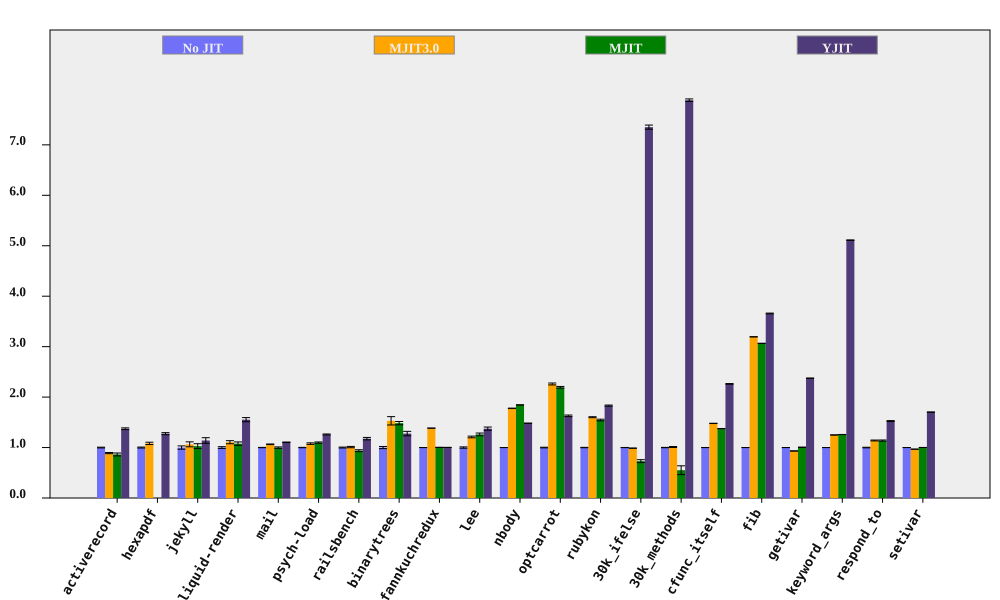

Source data for this figure (header and first rows):
bench, No JIT (ms), No JIT RSD, MJIT3.0 (ms), MJIT3.0 RSD, MJIT (ms), MJIT RSD, YJIT (ms), YJIT RSD, MJIT3.0 spd, MJIT3.0 spd RSD, MJIT spd, MJIT spd RSD, YJIT spd, YJIT spd RSD, % in YJIT
activerecord, 146.5, 0.7454, 164.5, 1.022, 169.7, 3.258, 106.7, 0.995, 0.8904, 1.265, 0.8631, 3.342, 1.373, 1.243, 81.84
hexapdf, 2813, 0.9488, 2598, 1.888, , , 2206, 1.298, 1.083, 2.113, , , 1.275, 1.608, 74.79
jekyll, 8573, 3.232, 8059, 3.275, 8339, 3.415, 7520, 3.606, 1.064, 4.602, 1.028, 4.702, 1.14, 4.843, 82.13
liquid-render, 177.4, 1.729, 160.4, 2.156, 164.7, 2.681, 114.2, 1.992, 1.106, 2.763, 1.077, 3.19, 1.553, 2.638, 84.86
mail, 157.7, 0.3007, 148.1, 0.5004, 158, 1.436, 142.7, 0.3317, 1.065, 0.5838, 0.9979, 1.467, 1.105, 0.4477, 98.33
psych-load, 2176, 0.3989, 2018, 1.345, 1983, 1.154, 1728, 0.6817, 1.078, 1.403, 1.097, 1.221, 1.259, 0.7899, 82.03
railsbench, 2964, 0.9064, 2936, 0.9138, 3158, 1.709, 2519, 1.835, 1.009, 1.287, 0.9385, 1.934, 1.177, 2.047, 80.25
binarytrees, 353.6, 2.105, 231.1, 4.969, 238.3, 0.6335, 276.8, 2.719, 1.53, 5.397, 1.484, 2.198, 1.277, 3.438, 84.27
fannkuchredux, 5540, 0.0677, 4001, 0.1022, 5521, 0.09252, 5525, 0.06557, 1.385, 0.1226, 1.004, 0.1146, 1.003, 0.09424, 0.01975
lee, 1116, 1.311, 922.5, 0.4065, 885.3, 1.693, 811.9, 1.889, 1.21, 1.372, 1.261, 2.141, 1.375, 2.299, 99.93
nbody, 107.9, 0.04977, 60.71, 0.2413, 58.48, 0.03669, 72.79, 0.04512, 1.777, 0.2464, 1.845, 0.06183, 1.482, 0.06718, 100
optcarrot, 4983, 0.6582, 2205, 0.5264, 2272, 0.4416, 3060, 0.7214, 2.26, 0.8428, 2.194, 0.7926, 1.628, 0.9765, 96.13
rubykon, 10424, 0.3992, 6508, 0.4573, 6744, 1.001, 5692, 0.4377, 1.602, 0.607, 1.546, 1.078, 1.831, 0.5924, 99.85
30k_ifelse, 2302, 0.1598, 2331, 0.2506, 3151, 3.971, 313.2, 0.533, 0.9876, 0.2972, 0.7305, 3.974, 7.351, 0.5564, 99.99
30k_methods, 5885, 0.3202, 5820, 0.8654, 10683, 15.83, 746.4, 0.02678, 1.011, 0.9228, 0.5509, 15.84, 7.885, 0.3213, 100
cfunc_itself, 87.83, 0.1182, 59.39, 0.1586, 63.84, 0.09659, 38.83, 0.2433, 1.479, 0.1978, 1.376, 0.1526, 2.262, 0.2705, 100
fib, 191.2, 0.04948, 59.85, 0.02859, 62.38, 0.04723, 52.27, 0.1945, 3.195, 0.05715, 3.065, 0.0684, 3.658, 0.2007, 100
getivar, 84.24, 0.08309, 90.37, 0.1752, 83.75, 0.2037, 35.47, 0.07713, 0.9321, 0.1939, 1.006, 0.22, 2.375, 0.1134, 91.45
keyword_args, 236, 0.06347, 189, 0.1265, 187.5, 0.04391, 46.19, 0.08301, 1.249, 0.1416, 1.259, 0.07718, 5.111, 0.1045, 100
respond_to, 232.4, 0.5745, 203.9, 0.4788, 204.2, 0.864, 152.4, 0.2123, 1.14, 0.7478, 1.138, 1.038, 1.525, 0.6124, 100
setivar, 65.97, 0.06149, 68.15, 0.1227, 65.87, 0.06563, 38.75, 0.1243, 0.9679, 0.1373, 1.001, 0.08993, 1.702, 0.1387, 92.66
